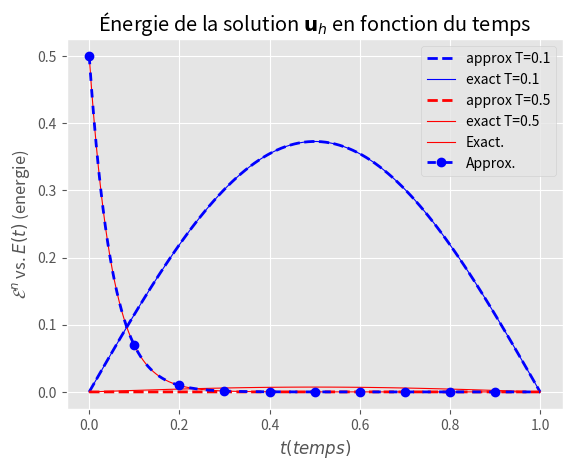

Write the Python code that produced this figure.
import numpy as np
from numpy import sin, cos, exp, pi
import matplotlib.pyplot as plt
import scipy.sparse as sp
from scipy.sparse.linalg import spsolve


""" SETTING EVERYTHING UP (parameters for the model) """
N = 100  # inner points for the space mesh
T = 1  # final time


a = 1  # diffusion coefficient
dx = 1 / (N + 1)  # space step
dt = 1e-5
nu = a * dt / (dx*dx)
theta = 0.5

print("nu =", nu)

M = int(1 / dt)

x_mesh = np.linspace(0, 1, N+2)  # mesh in space
x_inner_mesh = x_mesh[1:N+1]
t_mesh = np.linspace(0, T, M)  # mesh in time


# initial condition of the Cauchy Problem
def init_cond(x, k): return sin(k*pi*x)


""" --- end of setup --- """

""" IMPLEMENTATION OF THETA METHOD """
k = 1  # parametrize k in initial condition
u_0 = init_cond(x_inner_mesh, k)  # initial conditions
u_0 = np.concatenate(([0], u_0, [0]))  # init cond. + border conditions

# Create Bh := Tridiag(-theta * nu, 1 + 2 * theta * nu, -theta * nu)_n
matrix_bh = sp.spdiags(
    [[-theta * nu for _ in range(N)],
     [1 + 2 * theta * nu for _ in range(N)],
     [- theta * nu for _ in range(N)]],
    (-1, 0, 1),
    N,
    N,
    format='csc'
)

# create Ch := Tridiag((1-theta) * nu , 1 - 2 * (1 - theta) * nu, (1-theta) * nu)_n
matrix_ch = sp.spdiags(
    [[(1 - theta) * nu for _ in range(N)],
     [1 - 2 * (1 - theta) * nu for _ in range(N)],
     [(1 - theta) * nu for _ in range(N)]],
    (-1, 0, 1),
    N,
    N,
    format='csc'
)

u_list = [u_0]

energy = [(np.sqrt(dx) * np.linalg.norm(u_0, 2))**2]

# compute solution
for j in range(int(T/dt)):
    if (j % 1000 == 0):
        print("check", j, "out of ", T/dt)
    u_next = spsolve(matrix_bh, matrix_ch @ u_list[j][1:-1])
    u_next = np.concatenate(([0], u_next, [0]))
    u_list.append(u_next)

    energy.append((np.sqrt(dx) * np.linalg.norm(u_next, 2))**2)

""" --- end of computing solutions --- """


""" TRUE SOLUTION """


def u_exact(t, x, k): return exp(-k*k*pi*pi*t) * sin(k*pi*x)


u_sol_1 = u_exact(0.1, x_mesh, k)
u_sol_2 = u_exact(0.5, x_mesh, k)

""" --- end of true solution --- """


""" PLOTTING STUFF """
plt.style.use('ggplot')
plt.plot(x_mesh, u_list[int(0.1/dt) + 1], c='blue',
         ls='--', lw=2, label="approx T=0.1")
plt.plot(x_mesh, u_sol_1, c='blue', lw=0.8, label="exact T=0.1")
plt.plot(x_mesh, u_list[-1], ls='--', c='red', lw=2, label="approx T=0.5")
plt.plot(x_mesh, u_sol_2, c='red', lw=0.8, label="exact T=0.5")
plt.title(r"Approximation de la solution exacte par le $\theta$-schema")
plt.legend()
plt.show()


plt.plot(np.linspace(0, 1, int(T/dt)), np.array([0.5 * exp(- 2 * k**2 * pi ** 2 * n * dt)
         for n in range(int(T/dt))]), c='red', ls='-', lw=0.8, label='Exact.')
plt.plot(np.linspace(0, 1, int(T/dt) + 1), energy, marker='o',
         markevery=10000, c='blue', ls='--', dashes=(3, 3), lw=2, label="Approx.")
plt.xlabel(r'$t (temps)$')
plt.ylabel(r'$\mathcal{E}^n$ vs. $E(t)$ (energie)')
plt.legend()
plt.title(r"Énergie de la solution $\mathbf{u}_h$ en fonction du temps")
plt.show()
""" --- end of plotting stuff --- """
